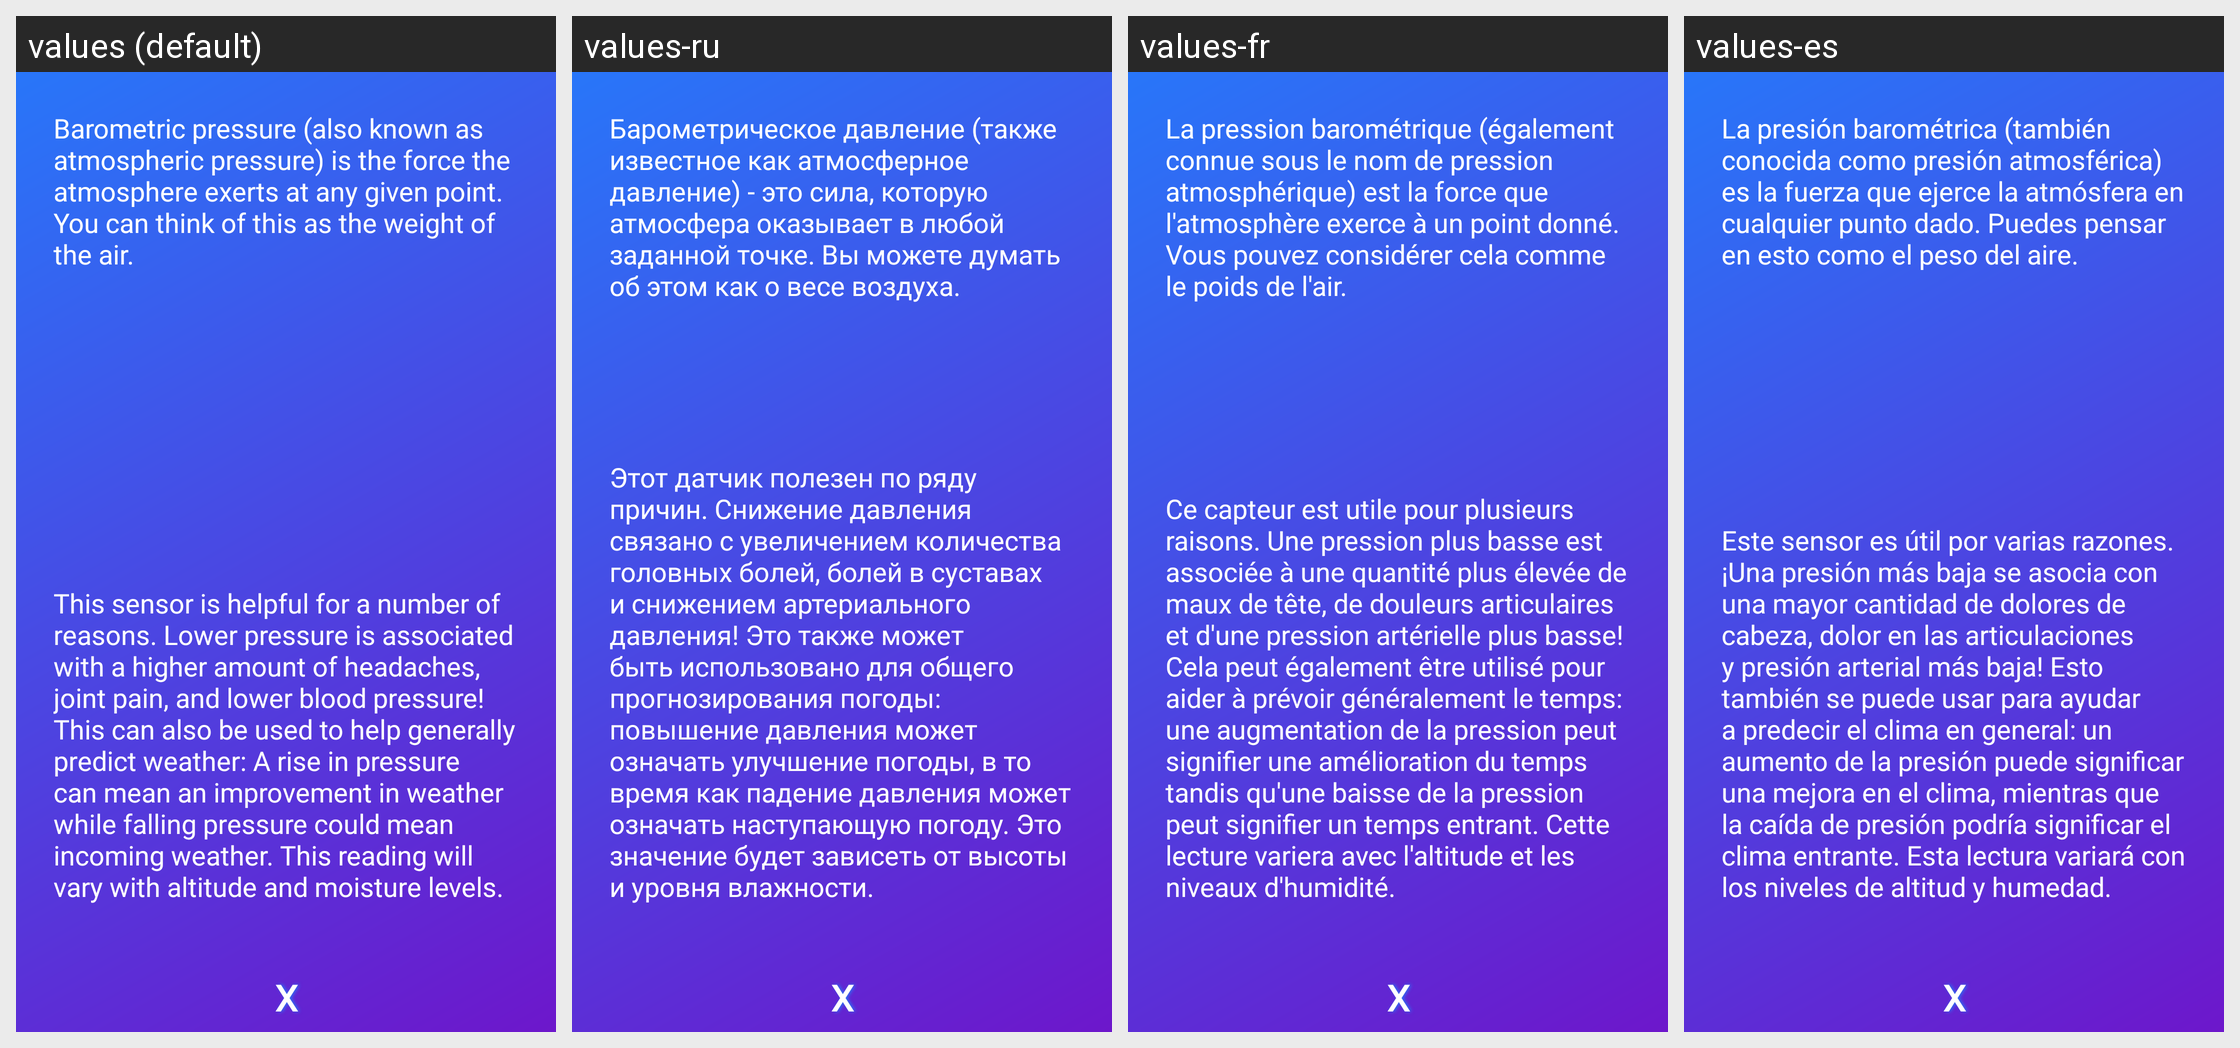

Locale-by-locale string values for the Android screen shown in this grid:
Android screen res/layout/dialog_pressure.xml rendered under 4 locales, left to right: values (default), values-ru, values-fr, values-es. Device: Nexus 5 (rendered at 1080×1920; each locale shown at half size, 540×960, under a caption strip naming it); theme AppTheme.
Other locales in the repository, not shown: values-in, values-pt.
Strings drawn on this screen, with the default value and each locale's value (text and hints the layout hard-codes, and strings that could not be matched under every locale, appear in the picture but are not listed):

pressure_desc_1
  values: Barometric pressure (also known as atmospheric pressure) is the force the atmosphere exerts at any given point. You can think of this as the weight of the air.
  values-ru: Барометрическое давление (также известное как атмосферное давление) - это сила, которую атмосфера оказывает в любой заданной точке. Вы можете думать об этом как о весе воздуха.
  values-fr: La pression barométrique (également connue sous le nom de pression atmosphérique) est la force que l'atmosphère exerce à un point donné. Vous pouvez considérer cela comme le poids de l'air.
  values-es: La presión barométrica (también conocida como presión atmosférica) es la fuerza que ejerce la atmósfera en cualquier punto dado. Puedes pensar en esto como el peso del aire.

pressure_desc_2
  values: This sensor is helpful for a number of reasons. Lower pressure is associated with a higher amount of headaches, joint pain, and lower blood pressure! This can also be used to help generally predict weather: A rise in pressure can mean an improvement in weather while falling pressure could mean incoming weather. This reading will vary with altitude and moisture levels.
  values-ru: Этот датчик полезен по ряду причин. Снижение давления связано с увеличением количества головных болей, болей в суставах и снижением артериального давления! Это также может быть использовано для общего прогнозирования погоды: повышение давления может означать улучшение погоды, в то время как падение давления может означать наступающую погоду. Это значение будет зависеть от высоты и уровня …[clipped]
  values-fr: Ce capteur est utile pour plusieurs raisons. Une pression plus basse est associée à une quantité plus élevée de maux de tête, de douleurs articulaires et d'une pression artérielle plus basse! Cela peut également être utilisé pour aider à prévoir généralement le temps: une augmentation de la pression peut signifier une amélioration du temps tandis qu'une baisse de la pression peut signifier un …[clipped]
  values-es: Este sensor es útil por varias razones. ¡Una presión más baja se asocia con una mayor cantidad de dolores de cabeza, dolor en las articulaciones y presión arterial más baja! Esto también se puede usar para ayudar a predecir el clima en general: un aumento de la presión puede significar una mejora en el clima, mientras que la caída de presión podría significar el clima entrante. Esta lectura …[clipped]
